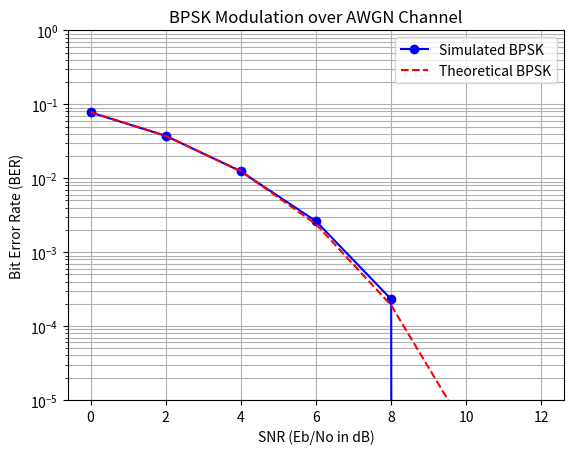

Source code (Python):
# bpsk_awgn_ber_python.py
import numpy as np
import matplotlib.pyplot as plt
from scipy.special import erf


def bpsk_awgn_ber_simulation(num_bits_per_snr, snr_db_range):
    ber_simulated = []
    ber_theoretical = []

    print("Starting BPSK over AWGN BER simulation in Python...")

    for snr_db in snr_db_range:
        snr_linear = 10 ** (snr_db / 10)  # Convert SNR from dB to linear

        # 1. Data Generation (Binary)
        input_bits = np.random.randint(0, 2, num_bits_per_snr)  # Generate random binary bits (0s and 1s)

        # 2. BPSK Modulation (Mapping 0->-1, 1->+1)
        # Assuming unit energy per bit (Eb=1) for modulated symbols
        modulated_symbols = 2 * input_bits - 1  # Maps 0 to -1, 1 to +1

        # 3. AWGN Channel Simulation
        # Noise power calculation: Noise_Power = Eb / SNR_linear
        # Since Eb = 1, Noise_Power = 1 / SNR_linear
        noise_variance = 1 / snr_linear
        noise_std_dev = np.sqrt(noise_variance / 2)  # Standard deviation for real/imaginary parts of noise

        # Generate real Gaussian noise
        noise = noise_std_dev * np.random.randn(num_bits_per_snr)

        # Add noise to the signal
        received_signal = modulated_symbols + noise

        # 4. BPSK Demodulation (Coherent Detection)
        # Simple threshold detector (0) for -1/+1 symbols
        detected_bits = (received_signal > 0).astype(int)  # If received > 0, decide 1; else 0

        # 5. Calculate Bit Error Rate (BER)
        num_bit_errors = np.sum(input_bits != detected_bits)
        simulated_ber = num_bit_errors / num_bits_per_snr
        ber_simulated.append(simulated_ber)

        # 6. Calculate Theoretical BER for BPSK over AWGN
        # BER_theoretical = Q(sqrt(2 * Eb/No))
        # Q(x) = 0.5 * erfc(x / sqrt(2))  AND erfc(x) = 1 - erf(x)
        # So, BER_theoretical = 0.5 * (1 - erf(sqrt(Eb/No)))
        # Here, Eb/No = SNR_linear
        theoretical_ber = 0.5 * (1 - erf(np.sqrt(snr_linear)))  # Using erf from scipy.special

        ber_theoretical.append(theoretical_ber)

        print(f"SNR = {snr_db} dB, Simulated BER = {simulated_ber:.2e}, Theoretical BER = {theoretical_ber:.2e}")

    # 7. Plotting BER Curve
    plt.figure()
    plt.semilogy(snr_db_range, ber_simulated, 'bo-', label='Simulated BPSK')
    plt.semilogy(snr_db_range, ber_theoretical, 'r--', label='Theoretical BPSK')
    plt.xlabel('SNR (Eb/No in dB)')
    plt.ylabel('Bit Error Rate (BER)')
    plt.title('BPSK Modulation over AWGN Channel')
    plt.grid(True, which="both")
    plt.ylim(1e-5, 1)
    plt.legend()
    plt.show()


if __name__ == "__main__":
    num_bits = 100000  # Number of bits to simulate
    snr_range_db = np.arange(0, 13, 2)  # SNR range from 0 to 12 dB in steps of 2

    bpsk_awgn_ber_simulation(num_bits, snr_range_db)